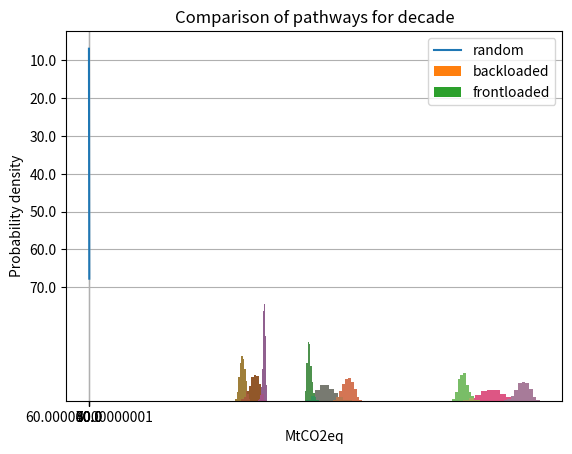

Write the Python code that produced this figure.
# -*- coding: utf-8 -*-
"""
Created on Tue Jan 18 12:44:52 2022

@author: MCGUINRO
"""
import numpy as np
import matplotlib.pyplot as plt


enwi18=37+3.2+1
aflu18=22.3+4.8

tot18=enwi18+aflu18

x=np.linspace(0.20,0.60,40)
y=-enwi18/aflu18 *x +0.49*(tot18/aflu18)

plt.plot(x,y)
plt.xlabel("% change in energy, \n industry and waste emissions")
plt.ylabel("% change in agriculture, \n forestry and land-use emissions")
plt.title("Trade-off between emissions reductions in the \n energy system and agriculture and land-use sectors")
plt.xticks(np.linspace(0.2,0.6,5),100*np.linspace(0.8,0.4,5))
plt.yticks(np.linspace(0.3,0.9,7),100*np.linspace(0.7,0.1,7))
plt.grid()
plt.show()

reds=[]
for i in range(100000):
    reds.append(np.random.uniform(0.9,1.02,9))
    
finalred=[]
for i in range(100000):
    finalred.append(0.49/np.prod(reds[i]))

allreds=[]
for i in range(100000):
    if finalred[i]<0.9 or finalred[i]>1.02:
        []
    else:
        allreds.append(np.append(reds[i],finalred[i]))

## Randomly ordered

cums=[]
for i in range(len(allreds)):
    for j in range(1,11,1):
        cums.append(np.prod(allreds[i][0:j])*tot18)
        
buds1=[]
for i in range(len(allreds)):
        buds1.append(sum(cums[0+10*i:5+10*i]))
        
plt.hist(buds1,density=True)
plt.xlabel("MtCO2eq")
plt.ylabel("Probability density")
plt.title("First carbon budget")
plt.show()
        
buds2=[]
for i in range(len(allreds)):
        buds2.append(sum(cums[5+10*i:10+10*i]))
        
plt.hist(buds2,density=True)
plt.xlabel("MtCO2eq")
plt.ylabel("Probability density")
plt.title("Second carbon budget")
plt.show()

totalcbs=[]
for i in range(len(allreds)):
        totalcbs.append(sum(cums[0+10*i:10+10*i]))
        
plt.hist(totalcbs,density=True)
plt.xlabel("MtCO2eq")
plt.ylabel("Probability density")
plt.title("Carbon budget over decade")
plt.show()
        
## Backloaded
        
blreds=[]
for i in range(len(allreds)):
    blreds.append(sorted(allreds[i],reverse=True))
    
blcums=[]
for i in range(len(allreds)):
    for j in range(1,11,1):
        blcums.append(np.prod(blreds[i][0:j])*tot18)
        
blbuds1=[]
for i in range(len(allreds)):
        blbuds1.append(sum(blcums[0+10*i:5+10*i]))
        
plt.hist(blbuds1,density=True)
plt.xlabel("MtCO2eq")
plt.ylabel("Probability density")
plt.title("First carbon budget (backloaded)")
plt.show()
        
blbuds2=[]
for i in range(len(allreds)):
        blbuds2.append(sum(blcums[5+10*i:10+10*i]))
        
plt.hist(blbuds2,density=True)
plt.xlabel("MtCO2eq")
plt.ylabel("Probability density")
plt.title("Second carbon budget (backloaded)")
plt.show()

totalblcbs=[]
for i in range(len(allreds)):
        totalblcbs.append(sum(blcums[0+10*i:10+10*i]))
        
plt.hist(totalblcbs,density=True)
plt.xlabel("MtCO2eq")
plt.ylabel("Probability density")
plt.title("Carbon budget over decade (backloaded)")
plt.show()

## Frontloaded
        
flreds=[]
for i in range(len(allreds)):
    flreds.append(sorted(allreds[i]))
    
flcums=[]
for i in range(len(allreds)):
    for j in range(1,11,1):
        flcums.append(np.prod(flreds[i][0:j])*tot18)
        
flbuds1=[]
for i in range(len(allreds)):
        flbuds1.append(sum(flcums[0+10*i:5+10*i]))
        
plt.hist(flbuds1,density=True)
plt.xlabel("MtCO2eq")
plt.ylabel("Probability density")
plt.title("First carbon budget (frontloaded)")
plt.show()
        
flbuds2=[]
for i in range(len(allreds)):
        flbuds2.append(sum(flcums[5+10*i:10+10*i]))
        
plt.hist(flbuds2,density=True)
plt.xlabel("MtCO2eq")
plt.ylabel("Probability density")
plt.title("Second carbon budget (frontloaded)")
plt.show()

totalflcbs=[]
for i in range(len(allreds)):
        totalflcbs.append(sum(flcums[0+10*i:10+10*i]))
        
plt.hist(totalflcbs,density=True)
plt.xlabel("MtCO2eq")
plt.ylabel("Probability density")
plt.title("Carbon budget over decade (frontloaded)")
plt.show()

## Comparison

plt.hist(buds1,density=True,alpha=0.6)
plt.hist(blbuds1,density=True,alpha=0.6)
plt.hist(flbuds1,density=True,alpha=0.6)
plt.xlabel("MtCO2eq")
plt.ylabel("Probability density")
plt.title("Comparison of pathways for first carbon budget")
plt.legend(["random","backloaded","frontloaded"])
plt.show()

plt.hist(buds2,density=True,alpha=0.6)
plt.hist(blbuds2,density=True,alpha=0.6)
plt.hist(flbuds2,density=True,alpha=0.6)
plt.xlabel("MtCO2eq")
plt.ylabel("Probability density")
plt.title("Comparison of pathways for second carbon budget")
plt.legend(["random","backloaded","frontloaded"])
plt.show()


plt.hist(totalcbs,density=True,alpha=0.6)
plt.hist(totalblcbs,density=True,alpha=0.6)
plt.hist(totalflcbs,density=True,alpha=0.6)
plt.xlabel("MtCO2eq")
plt.ylabel("Probability density")
plt.title("Comparison of pathways for decade")
plt.legend(["random","backloaded","frontloaded"])
plt.show()